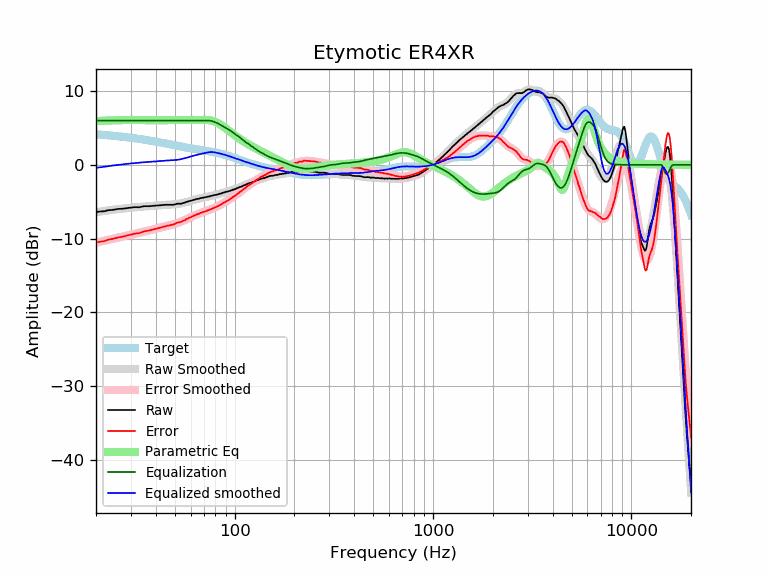

Source data for this figure (header and first rows):
frequency, raw, error, smoothed, error_smoothed, equalization, parametric_eq, equalized_raw, equalized_smoothed, target
20, -6.41, -10.55, -6.42, -10.56, 6.00, 5.90, -0.41, -0.42, 4.14
21, -6.33, -10.42, -6.34, -10.43, 6.00, 5.95, -0.33, -0.34, 4.09
22, -6.30, -10.35, -6.26, -10.31, 6.00, 5.98, -0.30, -0.26, 4.05
23, -6.16, -10.16, -6.19, -10.19, 6.00, 6.01, -0.16, -0.19, 4.00
24, -6.13, -10.08, -6.12, -10.07, 6.00, 6.02, -0.13, -0.12, 3.95
25, -6.06, -9.96, -6.06, -9.96, 6.00, 6.04, -0.06, -0.06, 3.90
26, -5.98, -9.84, -6.00, -9.86, 6.00, 6.05, 0.02, -0.00, 3.85
27, -5.96, -9.77, -5.95, -9.76, 6.00, 6.06, 0.04, 0.05, 3.81
28, -5.92, -9.68, -5.90, -9.66, 6.00, 6.07, 0.08, 0.10, 3.76
29, -5.85, -9.56, -5.86, -9.57, 6.00, 6.08, 0.15, 0.14, 3.71
30, -5.82, -9.48, -5.82, -9.48, 6.00, 6.08, 0.18, 0.18, 3.66
31, -5.75, -9.36, -5.78, -9.39, 6.00, 6.08, 0.25, 0.22, 3.61
32, -5.76, -9.32, -5.75, -9.31, 6.00, 6.08, 0.24, 0.25, 3.56
33, -5.76, -9.27, -5.71, -9.22, 6.00, 6.07, 0.24, 0.29, 3.51
34, -5.68, -9.14, -5.68, -9.14, 6.00, 6.07, 0.32, 0.32, 3.46
35, -5.61, -9.02, -5.66, -9.06, 6.00, 6.06, 0.39, 0.34, 3.41
36, -5.62, -8.97, -5.63, -8.98, 6.00, 6.05, 0.38, 0.37, 3.35
37, -5.62, -8.92, -5.60, -8.90, 6.00, 6.05, 0.38, 0.40, 3.30
38, -5.59, -8.84, -5.58, -8.83, 6.00, 6.04, 0.41, 0.42, 3.25
39, -5.55, -8.75, -5.55, -8.75, 6.00, 6.04, 0.45, 0.45, 3.20
40, -5.54, -8.69, -5.53, -8.68, 6.00, 6.04, 0.46, 0.47, 3.15
41, -5.51, -8.60, -5.51, -8.60, 6.00, 6.04, 0.49, 0.49, 3.09
42, -5.50, -8.54, -5.49, -8.53, 6.00, 6.04, 0.50, 0.51, 3.04
43, -5.46, -8.45, -5.47, -8.46, 6.00, 6.04, 0.54, 0.53, 2.99
44, -5.44, -8.38, -5.46, -8.39, 6.00, 6.05, 0.56, 0.54, 2.94
45, -5.42, -8.31, -5.44, -8.33, 6.00, 6.05, 0.58, 0.56, 2.89
46, -5.42, -8.26, -5.43, -8.26, 6.00, 6.06, 0.58, 0.57, 2.83
47, -5.42, -8.21, -5.42, -8.20, 6.00, 6.06, 0.58, 0.58, 2.78
48, -5.42, -8.16, -5.40, -8.14, 6.00, 6.07, 0.58, 0.60, 2.73
49, -5.42, -8.11, -5.38, -8.07, 6.00, 6.07, 0.58, 0.62, 2.69
50, -5.38, -8.02, -5.36, -8.00, 6.00, 6.07, 0.62, 0.64, 2.64
51, -5.28, -7.87, -5.34, -7.93, 6.00, 6.08, 0.72, 0.66, 2.59
52, -5.28, -7.83, -5.30, -7.85, 6.00, 6.08, 0.72, 0.70, 2.55
53, -5.28, -7.78, -5.27, -7.77, 6.00, 6.08, 0.72, 0.73, 2.50
54, -5.27, -7.73, -5.22, -7.68, 6.00, 6.07, 0.73, 0.78, 2.46
55, -5.17, -7.59, -5.17, -7.59, 6.00, 6.07, 0.83, 0.83, 2.42
56, -5.14, -7.52, -5.12, -7.49, 6.00, 6.07, 0.86, 0.88, 2.38
57, -5.03, -7.37, -5.06, -7.40, 6.00, 6.07, 0.97, 0.94, 2.34
58, -5.00, -7.30, -5.00, -7.30, 6.00, 6.07, 1.00, 1.00, 2.30
59, -4.92, -7.19, -4.94, -7.20, 6.00, 6.07, 1.08, 1.06, 2.26
60, -4.87, -7.10, -4.88, -7.11, 6.00, 6.07, 1.13, 1.12, 2.23
61, -4.83, -7.03, -4.82, -7.02, 6.00, 6.07, 1.17, 1.18, 2.20
62, -4.75, -6.91, -4.77, -6.93, 6.00, 6.07, 1.25, 1.23, 2.16
63, -4.73, -6.86, -4.72, -6.85, 6.00, 6.07, 1.27, 1.28, 2.13
64, -4.65, -6.75, -4.67, -6.77, 6.00, 6.07, 1.35, 1.33, 2.10
65, -4.62, -6.69, -4.62, -6.70, 6.00, 6.08, 1.38, 1.38, 2.07
66, -4.61, -6.66, -4.58, -6.63, 6.00, 6.08, 1.39, 1.42, 2.04
67, -4.52, -6.54, -4.54, -6.56, 6.00, 6.08, 1.48, 1.46, 2.02
68, -4.51, -6.50, -4.51, -6.50, 6.00, 6.09, 1.49, 1.49, 1.99
69, -4.45, -6.41, -4.47, -6.44, 6.00, 6.09, 1.55, 1.53, 1.96
70, -4.46, -6.40, -4.44, -6.38, 6.00, 6.09, 1.54, 1.56, 1.94
71, -4.40, -6.31, -4.41, -6.32, 6.00, 6.08, 1.60, 1.59, 1.91
72, -4.38, -6.27, -4.37, -6.26, 6.00, 6.08, 1.62, 1.63, 1.88
73, -4.33, -6.19, -4.34, -6.20, 6.00, 6.07, 1.67, 1.66, 1.86
74, -4.31, -6.14, -4.30, -6.14, 6.00, 6.05, 1.69, 1.70, 1.83
75, -4.27, -6.08, -4.27, -6.07, 5.99, 6.03, 1.72, 1.72, 1.81
76, -4.24, -6.02, -4.23, -6.01, 5.96, 6.00, 1.72, 1.73, 1.78
77, -4.19, -5.94, -4.20, -5.95, 5.92, 5.96, 1.73, 1.72, 1.75
78, -4.16, -5.88, -4.16, -5.89, 5.87, 5.92, 1.71, 1.71, 1.72
79, -4.10, -5.80, -4.13, -5.82, 5.82, 5.87, 1.72, 1.69, 1.69
... 553 more rows
